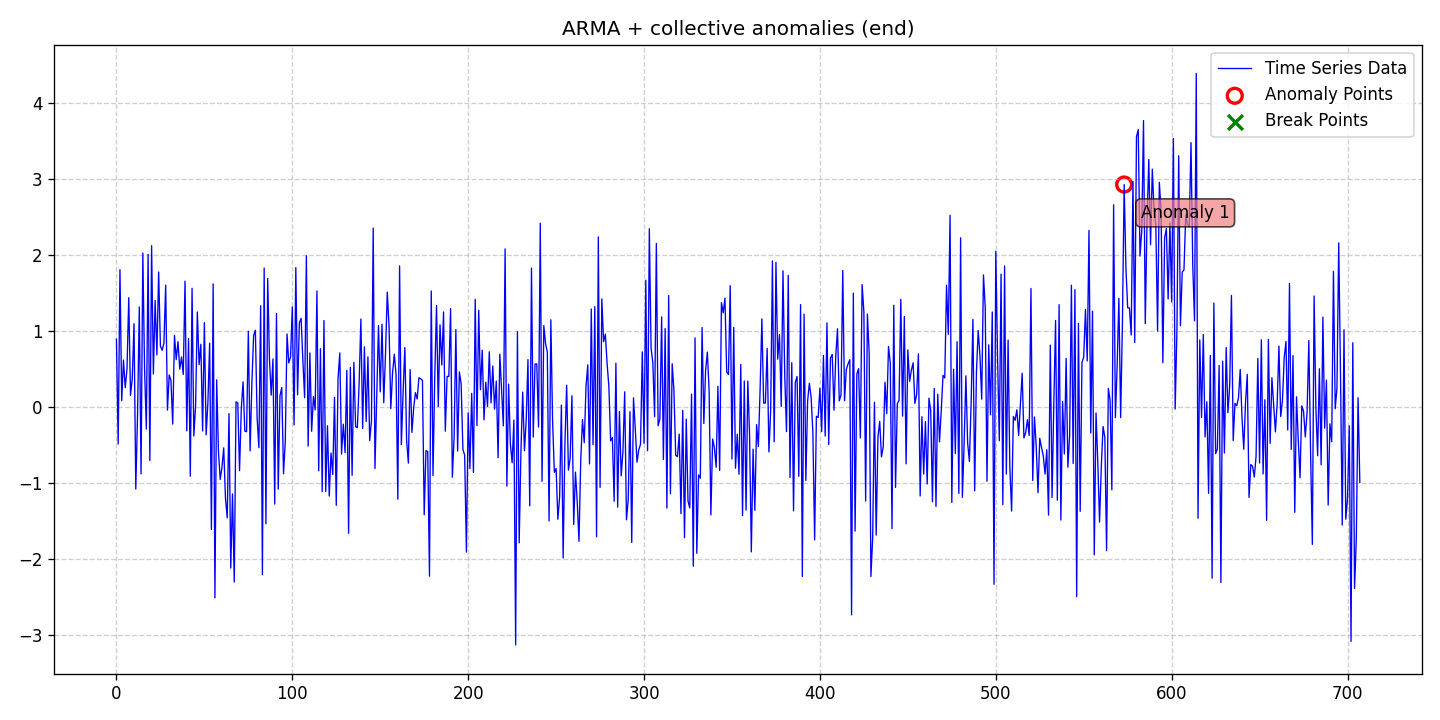

The data file committed next to this chart (first rows):
date, data, stationary, det_lin_up, det_lin_down, det_quad, det_cubic, det_exp, det_damped, stoc_trend, volatility, single_seas, multiple_seas, point_anom_single, point_anom_multi, collect_anom, context_anom, mean_shift, var_shift, trend_shift, point_anom_count, point_anom_location, point_anom_point, collect_anom_count
2020-01-01, 0.8923, 0, 0, 0, 0, 0, 0, 0, 0, 0, 0, 0, 0, 0, 1, 0, 0, 0, 0, 0, none, , 1
2020-01-02, -0.4894, 0, 0, 0, 0, 0, 0, 0, 0, 0, 0, 0, 0, 0, 1, 0, 0, 0, 0, 0, none, , 1
2020-01-03, 1.808, 0, 0, 0, 0, 0, 0, 0, 0, 0, 0, 0, 0, 0, 1, 0, 0, 0, 0, 0, none, , 1
2020-01-04, 0.08104, 0, 0, 0, 0, 0, 0, 0, 0, 0, 0, 0, 0, 0, 1, 0, 0, 0, 0, 0, none, , 1
2020-01-05, 0.6168, 0, 0, 0, 0, 0, 0, 0, 0, 0, 0, 0, 0, 0, 1, 0, 0, 0, 0, 0, none, , 1
2020-01-06, 0.2526, 0, 0, 0, 0, 0, 0, 0, 0, 0, 0, 0, 0, 0, 1, 0, 0, 0, 0, 0, none, , 1
2020-01-07, 0.4963, 0, 0, 0, 0, 0, 0, 0, 0, 0, 0, 0, 0, 0, 1, 0, 0, 0, 0, 0, none, , 1
2020-01-08, 1.439, 0, 0, 0, 0, 0, 0, 0, 0, 0, 0, 0, 0, 0, 1, 0, 0, 0, 0, 0, none, , 1
2020-01-09, 0.1525, 0, 0, 0, 0, 0, 0, 0, 0, 0, 0, 0, 0, 0, 1, 0, 0, 0, 0, 0, none, , 1
2020-01-10, 0.3733, 0, 0, 0, 0, 0, 0, 0, 0, 0, 0, 0, 0, 0, 1, 0, 0, 0, 0, 0, none, , 1
2020-01-11, 1.095, 0, 0, 0, 0, 0, 0, 0, 0, 0, 0, 0, 0, 0, 1, 0, 0, 0, 0, 0, none, , 1
2020-01-12, -1.083, 0, 0, 0, 0, 0, 0, 0, 0, 0, 0, 0, 0, 0, 1, 0, 0, 0, 0, 0, none, , 1
2020-01-13, -0.1022, 0, 0, 0, 0, 0, 0, 0, 0, 0, 0, 0, 0, 0, 1, 0, 0, 0, 0, 0, none, , 1
2020-01-14, 1.317, 0, 0, 0, 0, 0, 0, 0, 0, 0, 0, 0, 0, 0, 1, 0, 0, 0, 0, 0, none, , 1
2020-01-15, -0.8827, 0, 0, 0, 0, 0, 0, 0, 0, 0, 0, 0, 0, 0, 1, 0, 0, 0, 0, 0, none, , 1
2020-01-16, 2.028, 0, 0, 0, 0, 0, 0, 0, 0, 0, 0, 0, 0, 0, 1, 0, 0, 0, 0, 0, none, , 1
2020-01-17, 0.4967, 0, 0, 0, 0, 0, 0, 0, 0, 0, 0, 0, 0, 0, 1, 0, 0, 0, 0, 0, none, , 1
2020-01-18, -0.2915, 0, 0, 0, 0, 0, 0, 0, 0, 0, 0, 0, 0, 0, 1, 0, 0, 0, 0, 0, none, , 1
2020-01-19, 2.01, 0, 0, 0, 0, 0, 0, 0, 0, 0, 0, 0, 0, 0, 1, 0, 0, 0, 0, 0, none, , 1
2020-01-20, -0.7068, 0, 0, 0, 0, 0, 0, 0, 0, 0, 0, 0, 0, 0, 1, 0, 0, 0, 0, 0, none, , 1
2020-01-21, 2.124, 0, 0, 0, 0, 0, 0, 0, 0, 0, 0, 0, 0, 0, 1, 0, 0, 0, 0, 0, none, , 1
2020-01-22, 0.4334, 0, 0, 0, 0, 0, 0, 0, 0, 0, 0, 0, 0, 0, 1, 0, 0, 0, 0, 0, none, , 1
2020-01-23, 1.403, 0, 0, 0, 0, 0, 0, 0, 0, 0, 0, 0, 0, 0, 1, 0, 0, 0, 0, 0, none, , 1
2020-01-24, 0.684, 0, 0, 0, 0, 0, 0, 0, 0, 0, 0, 0, 0, 0, 1, 0, 0, 0, 0, 0, none, , 1
2020-01-25, 1.778, 0, 0, 0, 0, 0, 0, 0, 0, 0, 0, 0, 0, 0, 1, 0, 0, 0, 0, 0, none, , 1
2020-01-26, 0.8001, 0, 0, 0, 0, 0, 0, 0, 0, 0, 0, 0, 0, 0, 1, 0, 0, 0, 0, 0, none, , 1
2020-01-27, 0.7463, 0, 0, 0, 0, 0, 0, 0, 0, 0, 0, 0, 0, 0, 1, 0, 0, 0, 0, 0, none, , 1
2020-01-28, 0.8386, 0, 0, 0, 0, 0, 0, 0, 0, 0, 0, 0, 0, 0, 1, 0, 0, 0, 0, 0, none, , 1
2020-01-29, 1.603, 0, 0, 0, 0, 0, 0, 0, 0, 0, 0, 0, 0, 0, 1, 0, 0, 0, 0, 0, none, , 1
2020-01-30, -0.04276, 0, 0, 0, 0, 0, 0, 0, 0, 0, 0, 0, 0, 0, 1, 0, 0, 0, 0, 0, none, , 1
2020-01-31, 0.4211, 0, 0, 0, 0, 0, 0, 0, 0, 0, 0, 0, 0, 0, 1, 0, 0, 0, 0, 0, none, , 1
2020-02-01, 0.348, 0, 0, 0, 0, 0, 0, 0, 0, 0, 0, 0, 0, 0, 1, 0, 0, 0, 0, 0, none, , 1
2020-02-02, -0.2264, 0, 0, 0, 0, 0, 0, 0, 0, 0, 0, 0, 0, 0, 1, 0, 0, 0, 0, 0, none, , 1
2020-02-03, 0.9432, 0, 0, 0, 0, 0, 0, 0, 0, 0, 0, 0, 0, 0, 1, 0, 0, 0, 0, 0, none, , 1
2020-02-04, 0.6226, 0, 0, 0, 0, 0, 0, 0, 0, 0, 0, 0, 0, 0, 1, 0, 0, 0, 0, 0, none, , 1
2020-02-05, 0.8589, 0, 0, 0, 0, 0, 0, 0, 0, 0, 0, 0, 0, 0, 1, 0, 0, 0, 0, 0, none, , 1
2020-02-06, 0.4969, 0, 0, 0, 0, 0, 0, 0, 0, 0, 0, 0, 0, 0, 1, 0, 0, 0, 0, 0, none, , 1
2020-02-07, 0.657, 0, 0, 0, 0, 0, 0, 0, 0, 0, 0, 0, 0, 0, 1, 0, 0, 0, 0, 0, none, , 1
2020-02-08, 0.4279, 0, 0, 0, 0, 0, 0, 0, 0, 0, 0, 0, 0, 0, 1, 0, 0, 0, 0, 0, none, , 1
2020-02-09, 1.657, 0, 0, 0, 0, 0, 0, 0, 0, 0, 0, 0, 0, 0, 1, 0, 0, 0, 0, 0, none, , 1
2020-02-10, -0.3162, 0, 0, 0, 0, 0, 0, 0, 0, 0, 0, 0, 0, 0, 1, 0, 0, 0, 0, 0, none, , 1
2020-02-11, 0.8994, 0, 0, 0, 0, 0, 0, 0, 0, 0, 0, 0, 0, 0, 1, 0, 0, 0, 0, 0, none, , 1
2020-02-12, -0.9135, 0, 0, 0, 0, 0, 0, 0, 0, 0, 0, 0, 0, 0, 1, 0, 0, 0, 0, 0, none, , 1
2020-02-13, 1.562, 0, 0, 0, 0, 0, 0, 0, 0, 0, 0, 0, 0, 0, 1, 0, 0, 0, 0, 0, none, , 1
2020-02-14, -0.3844, 0, 0, 0, 0, 0, 0, 0, 0, 0, 0, 0, 0, 0, 1, 0, 0, 0, 0, 0, none, , 1
2020-02-15, 0.007319, 0, 0, 0, 0, 0, 0, 0, 0, 0, 0, 0, 0, 0, 1, 0, 0, 0, 0, 0, none, , 1
2020-02-16, 1.251, 0, 0, 0, 0, 0, 0, 0, 0, 0, 0, 0, 0, 0, 1, 0, 0, 0, 0, 0, none, , 1
2020-02-17, 0.5565, 0, 0, 0, 0, 0, 0, 0, 0, 0, 0, 0, 0, 0, 1, 0, 0, 0, 0, 0, none, , 1
2020-02-18, 0.8244, 0, 0, 0, 0, 0, 0, 0, 0, 0, 0, 0, 0, 0, 1, 0, 0, 0, 0, 0, none, , 1
2020-02-19, -0.3181, 0, 0, 0, 0, 0, 0, 0, 0, 0, 0, 0, 0, 0, 1, 0, 0, 0, 0, 0, none, , 1
2020-02-20, 1.11, 0, 0, 0, 0, 0, 0, 0, 0, 0, 0, 0, 0, 0, 1, 0, 0, 0, 0, 0, none, , 1
2020-02-21, -0.3684, 0, 0, 0, 0, 0, 0, 0, 0, 0, 0, 0, 0, 0, 1, 0, 0, 0, 0, 0, none, , 1
2020-02-22, 0.05232, 0, 0, 0, 0, 0, 0, 0, 0, 0, 0, 0, 0, 0, 1, 0, 0, 0, 0, 0, none, , 1
2020-02-23, 0.841, 0, 0, 0, 0, 0, 0, 0, 0, 0, 0, 0, 0, 0, 1, 0, 0, 0, 0, 0, none, , 1
2020-02-24, -1.615, 0, 0, 0, 0, 0, 0, 0, 0, 0, 0, 0, 0, 0, 1, 0, 0, 0, 0, 0, none, , 1
2020-02-25, 1.62, 0, 0, 0, 0, 0, 0, 0, 0, 0, 0, 0, 0, 0, 1, 0, 0, 0, 0, 0, none, , 1
2020-02-26, -2.516, 0, 0, 0, 0, 0, 0, 0, 0, 0, 0, 0, 0, 0, 1, 0, 0, 0, 0, 0, none, , 1
2020-02-27, 0.3559, 0, 0, 0, 0, 0, 0, 0, 0, 0, 0, 0, 0, 0, 1, 0, 0, 0, 0, 0, none, , 1
2020-02-28, -0.5809, 0, 0, 0, 0, 0, 0, 0, 0, 0, 0, 0, 0, 0, 1, 0, 0, 0, 0, 0, none, , 1
2020-02-29, -0.957, 0, 0, 0, 0, 0, 0, 0, 0, 0, 0, 0, 0, 0, 1, 0, 0, 0, 0, 0, none, , 1
... 648 more rows
